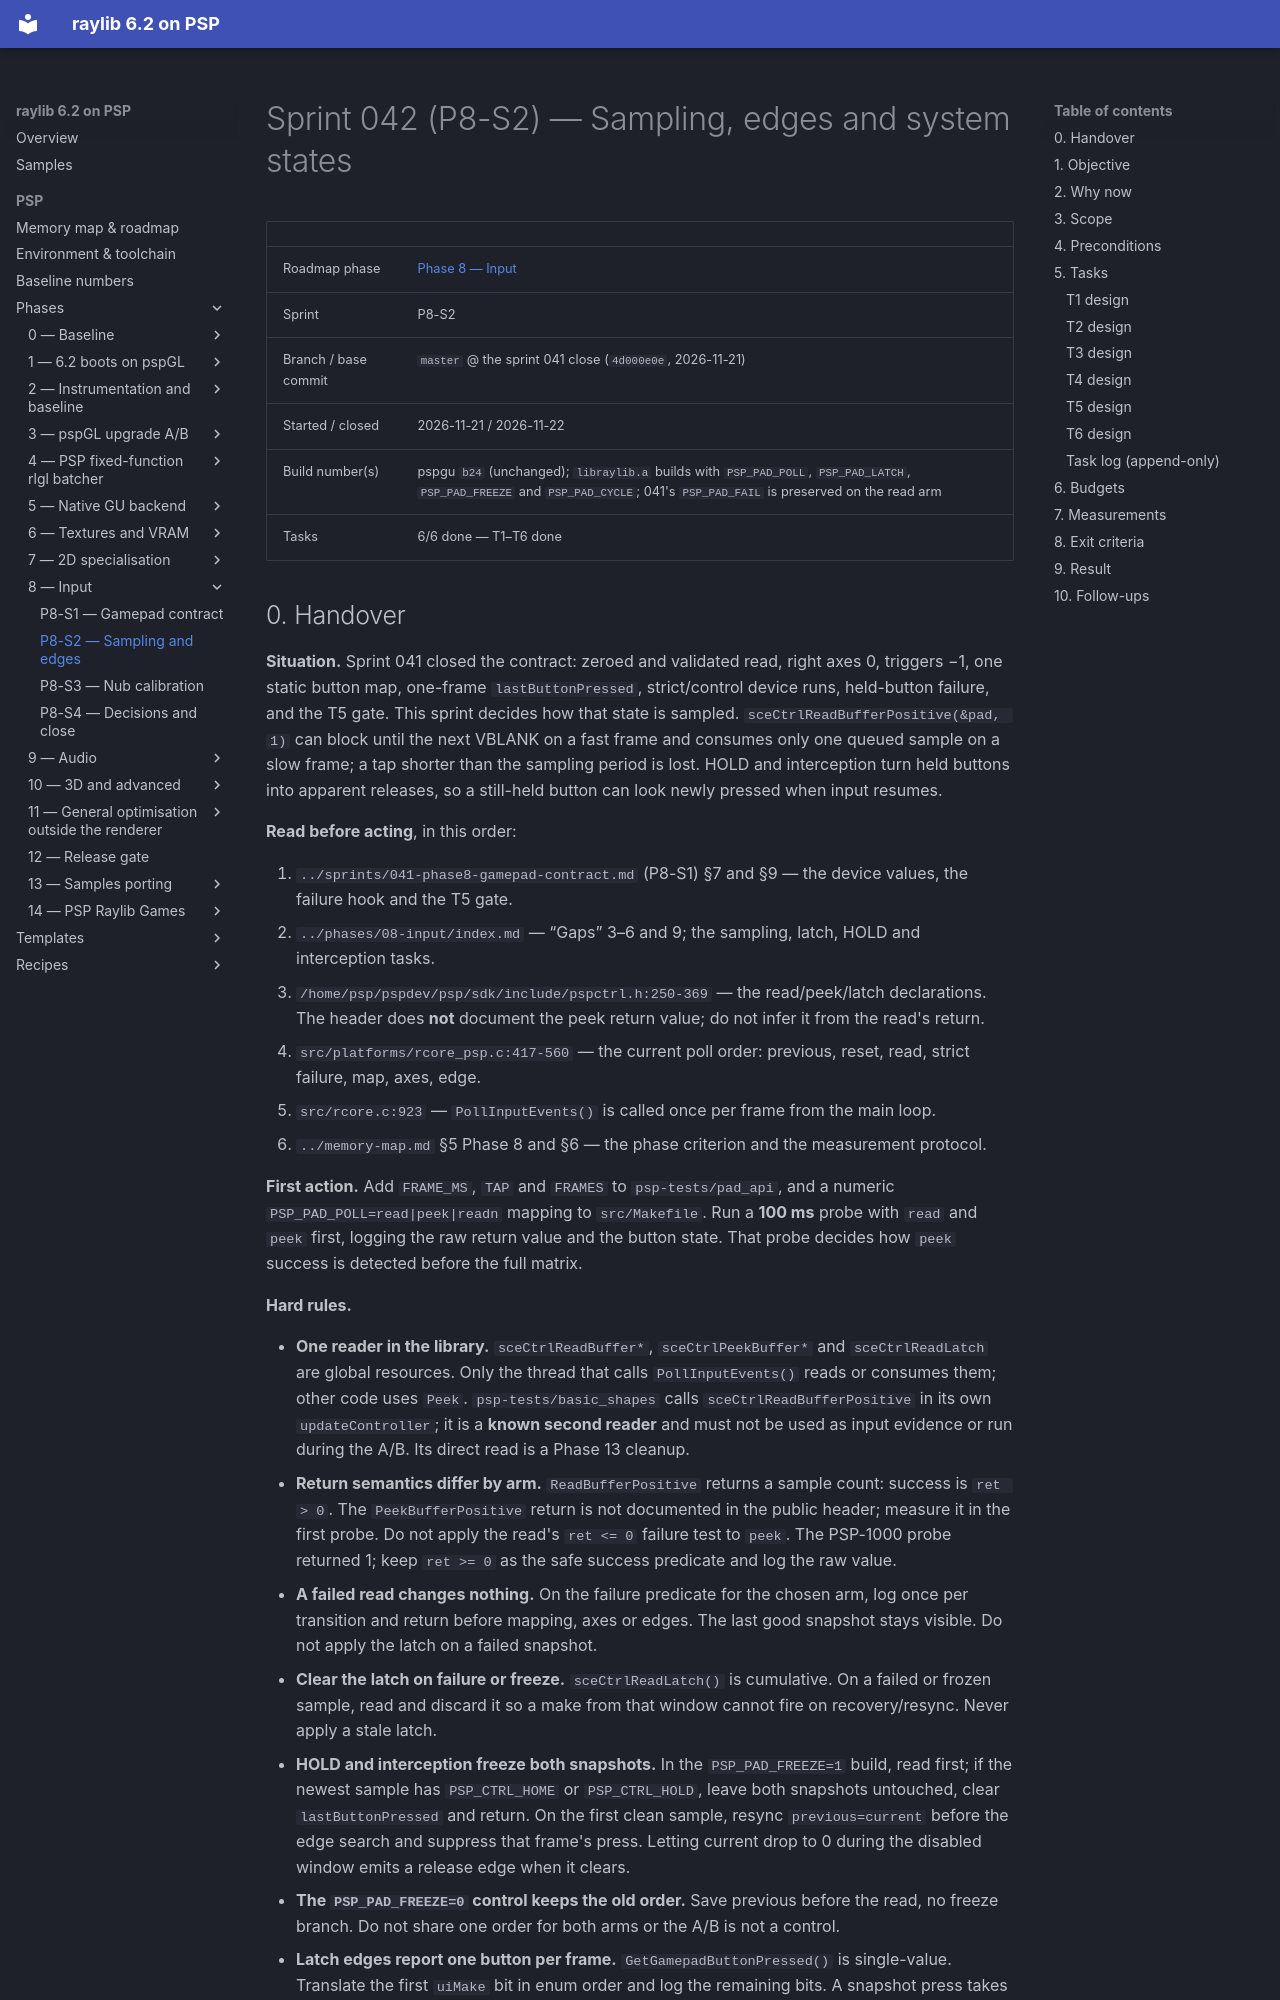

repository: nikmes/raylib · page: psp/sprints/042-phase8-sampling-and-edges/index.html · generator: mkdocs

# Sprint 042 (P8-S2) — Sampling, edges and system states

| | |
|---|---|
| Roadmap phase | [Phase 8 — Input](../phases/08-input/index.md) |
| Sprint | P8-S2 |
| Branch / base commit | `master` @ the sprint 041 close (`4d000e0e`, 2026-11-21) |
| Started / closed | 2026-11-21 / 2026-11-22 |
| Build number(s) | pspgu `b24` (unchanged); `libraylib.a` builds with `PSP_PAD_POLL`, `PSP_PAD_LATCH`, `PSP_PAD_FREEZE` and `PSP_PAD_CYCLE`; 041's `PSP_PAD_FAIL` is preserved on the read arm |
| Tasks | 6/6 done — T1–T6 done |
